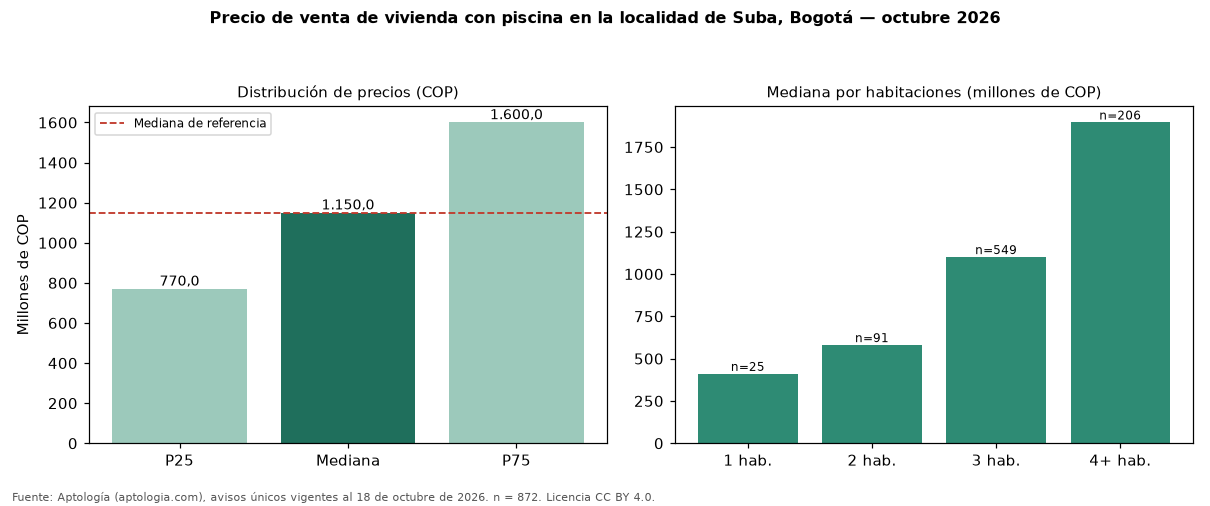

Source data for this figure (header and first rows):
seccion, metrica, valor_cop, n
precio, p25, 770000000, 872
precio, mediana, 1150000000, 872
precio, p75, 1600000000, 872
cop_por_m2, p25, 6783147, 872
cop_por_m2, mediana, 8035714, 872
cop_por_m2, p75, 9219298, 872
area, area_mediana_m2, 142.0, 872
habitaciones, 1, 410000000, 25
habitaciones, 2, 580000000, 91
habitaciones, 3, 1100000000, 549
habitaciones, 4+, 1894950000, 206
administracion, mediana, 750000, 774
estrato, moda, 5, 
parqueadero, porcentaje_con_parqueadero, 95.4, 872
referencia, mediana_referencia, 1150000000, 10115
referencia, mediana_cop_por_m2_referencia, 5837070, 10115
comparacion, mediana_grupo_opuesto, 1150000000, 8671
